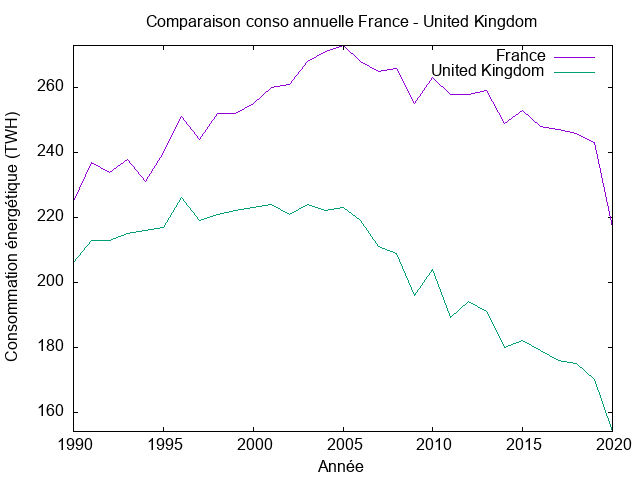

Data behind this chart, as committed beside it:
Year, France, United Kingdom
1990, 225.0, 206.0
1991, 237.0, 213.0
1992, 234.0, 213.0
1993, 238.0, 215.0
1994, 231.0, 216.0
1995, 240.0, 217.0
1996, 251.0, 226.0
1997, 244.0, 219.0
1998, 252.0, 221.0
1999, 252.0, 222.0
2000, 255.0, 223.0
2001, 260.0, 224.0
2002, 261.0, 221.0
2003, 268.0, 224.0
2004, 271.0, 222.0
2005, 273.0, 223.0
2006, 268.0, 219.0
2007, 265.0, 211.0
2008, 266.0, 209.0
2009, 255.0, 196.0
2010, 263.0, 204.0
2011, 258.0, 189.0
2012, 258.0, 194.0
2013, 259.0, 191.0
2014, 249.0, 180.0
2015, 253.0, 182.0
2016, 248.0, 179.0
2017, 247.0, 176.0
2018, 246.0, 175.0
2019, 243.0, 170.0
2020, 217.0, 154.0
